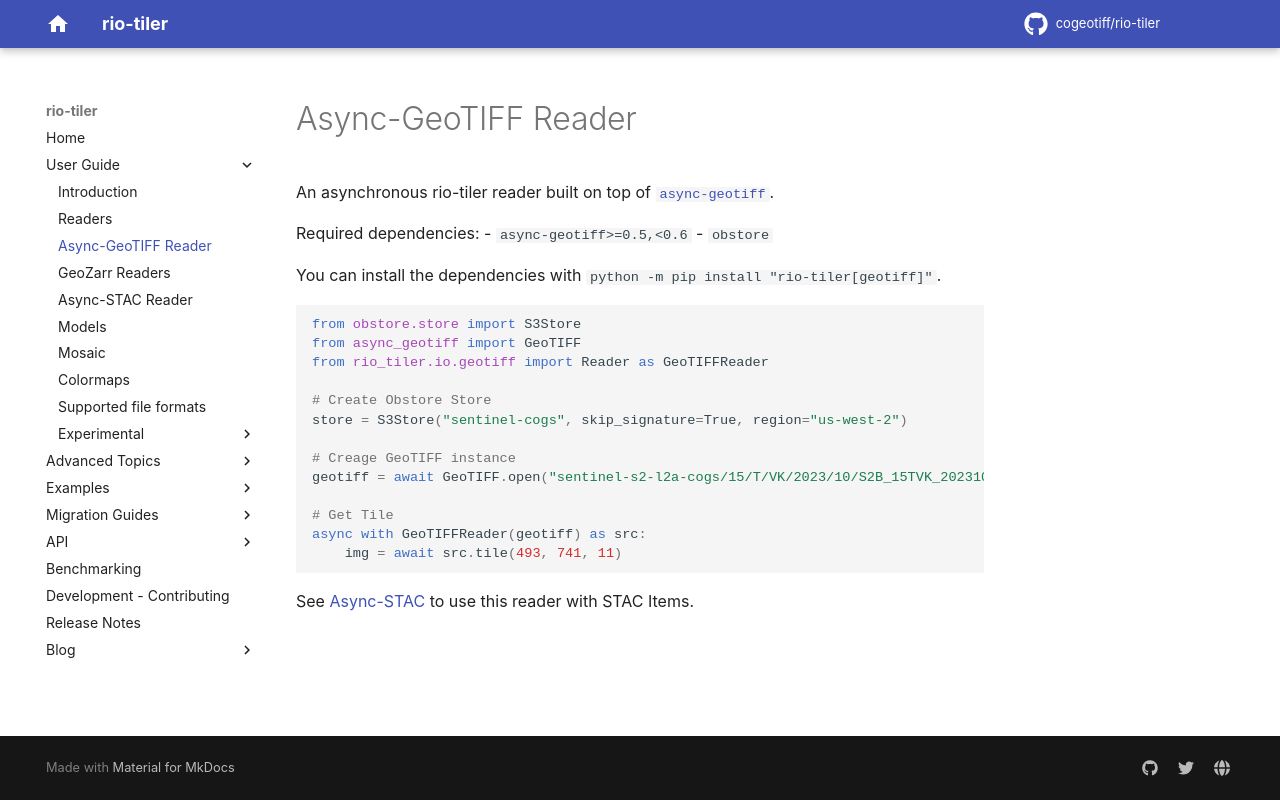

repository: cogeotiff/rio-tiler · page: 10.0.0a1/async-geotiff/index.html · generator: mkdocs


An asynchronous rio-tiler reader built on top of [`async-geotiff`](https://github.com/developmentseed/async-geotiff).

Required dependencies:
- `async-geotiff>=0.5,<0.6`
- `obstore` 

You can install the dependencies with `python -m pip install "rio-tiler[geotiff]"`.

```python
from obstore.store import S3Store
from async_geotiff import GeoTIFF
from rio_tiler.io.geotiff import Reader as GeoTIFFReader

# Create Obstore Store
store = S3Store("sentinel-cogs", skip_signature=True, region="us-west-2")

# Creage GeoTIFF instance
geotiff = await GeoTIFF.open("sentinel-s2-l2a-cogs/15/T/VK/2023/10/S2B_15TVK_20231008_0_L2A/TCI.tif", store=store)

# Get Tile
async with GeoTIFFReader(geotiff) as src:
    img = await src.tile(493, 741, 11)
```

See [Async-STAC](async-stac.md) to use this reader with STAC Items.
